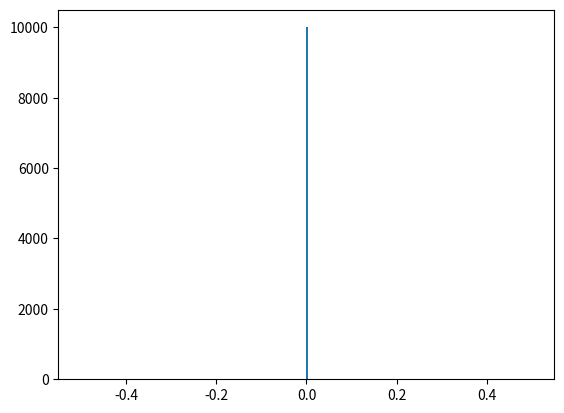
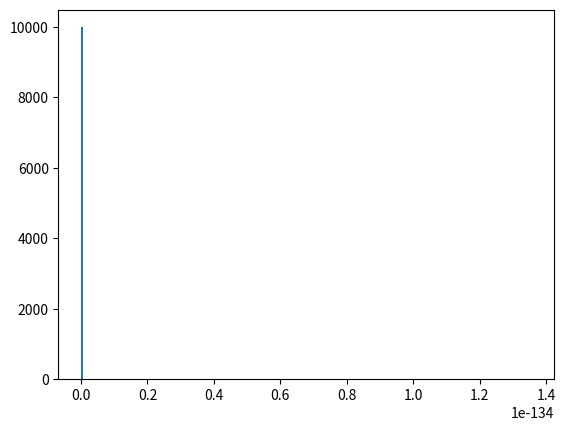
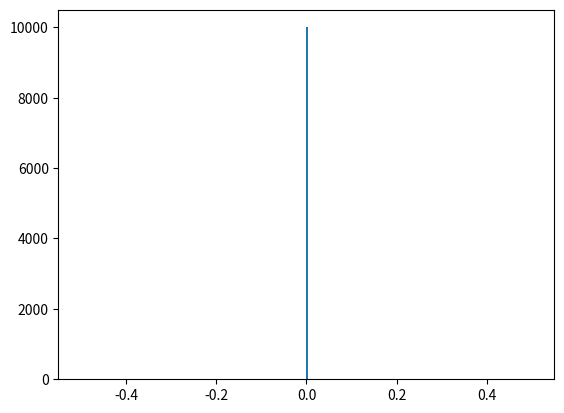
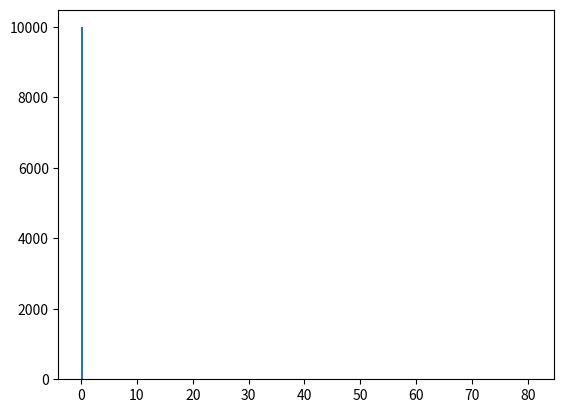
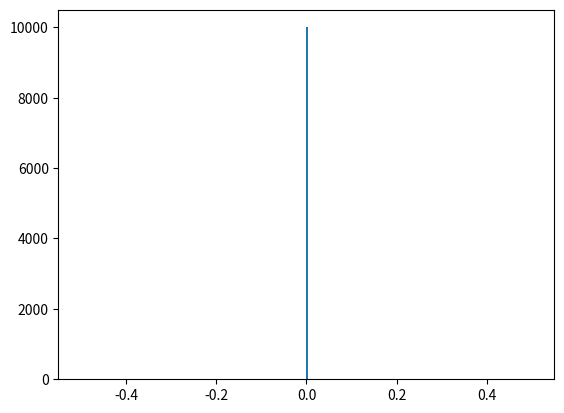

Here is the Python script that generated these plots, in order:
# Thompson Sampling for Slot Machines

# Importing the libraries
import numpy as np
import matplotlib.pyplot as plt
from scipy.stats import beta

# Setting conversion rates and the number of samples
conversionRates = [0.15, 0.04, 0.13, 0.11, 0.05]
N = 10000
d = len(conversionRates)

# Creating the dataset
X = np.zeros((N, d))
for i in range(N):
    for j in range(d):
        if np.random.rand() < conversionRates[j]:
            X[i][j] = 1

# Making arrays to count our losses and wins
nPosReward = np.zeros(d)
nNegReward = np.zeros(d)

# Taking our best slot machine through beta distibution and updating its losses and wins
betaDist = dict()
betaDist['1'] = []
betaDist['2'] = []
betaDist['3'] = []
betaDist['4'] = []
betaDist['5'] = []


for i in range(N):
    selected = 0
    maxRandom = 0
    for j in range(d):
        randomBeta = np.random.beta(nPosReward[j] + 1, nNegReward[j] + 1)
        if randomBeta > maxRandom:
            betaDist[str(j+1)].append(randomBeta)
            maxRandom = randomBeta
            selected = j
    if X[i][selected] == 1:
        nPosReward[selected] += 1
    else:
        nNegReward[selected] += 1

# Showing which slot machine is considered the best
nSelected = nPosReward + nNegReward 
for i in range(d):
    print('Machine number ' + str(i + 1) + ' was selected ' + str(nSelected[i]) + ' times')
print('Conclusion: Best machine is machine number ' + str(np.argmax(nSelected) + 1))

for i in range(d):
    a, b, loc, scale = beta.fit(betaDist[str(i+1)])
    plt.figure()
    distro = beta.pdf(np.linspace(0.001,0.999,N),a=a,b=b)
    plt.hist(distro, bins = 300)
plt.show()